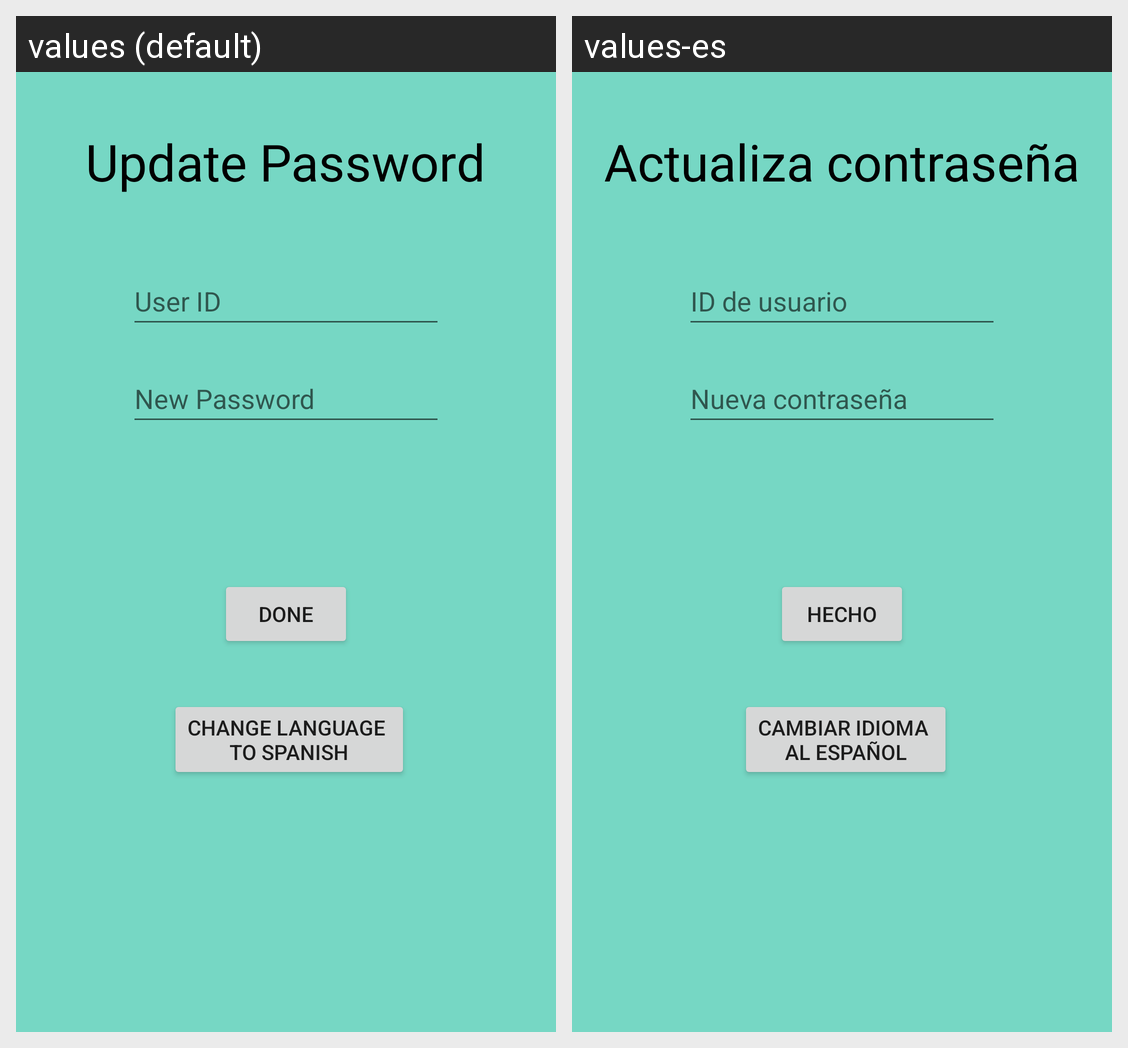

The Android screen above is rendered under two locales of the same app. Produce the string resources it draws, with the default and per-locale values.
Android screen res/layout/activity_update.xml rendered under 2 locales, left to right: values (default), values-es. Device: Nexus 5 (rendered at 1080×1920; each locale shown at half size, 540×960, under a caption strip naming it); theme Theme.TravelJornal.NoActionBar.
Strings drawn on this screen, with the default value and each locale's value (text and hints the layout hard-codes, and strings that could not be matched under every locale, appear in the picture but are not listed):

updateWelcome
  values: Update Password
  values-es: Actualiza contraseña

done
  values: Done
  values-es: Hecho

userID
  values: User ID
  values-es: ID de usuario

newPass
  values: New Password
  values-es: Nueva contraseña

change
  values: Change Language 
      To Spanish
  values-es: Cambiar idioma 
      Al español
